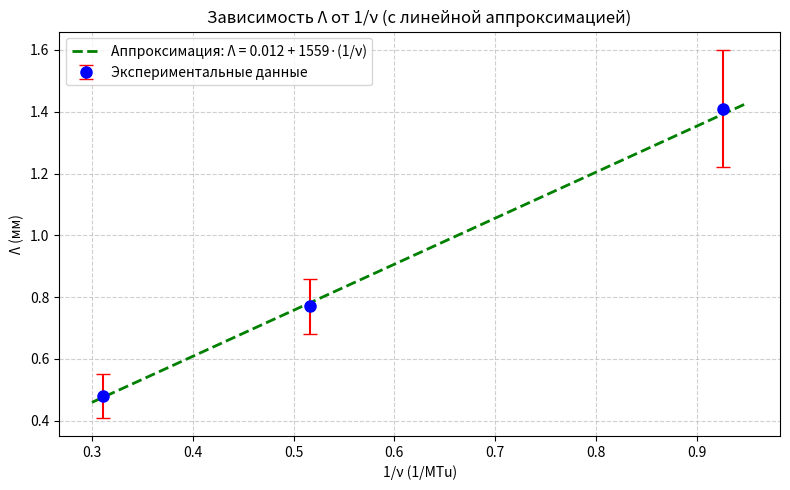

Generate this figure with matplotlib:
import numpy as np
import matplotlib.pyplot as plt
from scipy.optimize import curve_fit

# Исходные данные
nu = np.array([1.080, 1.936, 3.219])          # частота, MTu
Lambda_vals = np.array([1.41, 0.77, 0.48])    # Λ, мм
Lambda_err = np.array([0.19, 0.09, 0.07])      # погрешность Λ, мм

# Вычисление 1/ν
inv_nu = 1 / nu                               # 1/ν (1/MTu)

# Линейная модель: Λ = a + b * (1/ν)
def linear_model(x, a, b):
    return a + b * x

# Взвешенная аппроксимация (веса = 1/σ²)
popt, pcov = curve_fit(linear_model, inv_nu, Lambda_vals,
                       sigma=Lambda_err, absolute_sigma=True)
a, b = popt
a_err, b_err = np.sqrt(np.diag(pcov))

print("Результаты линейной аппроксимации Λ = a + b·(1/ν):")
print(f"a (свободный член) = {a:.3f} ± {a_err:.3f} мм")
print(f"b (коэффициент наклона) = {b:.3f} ± {b_err:.3f} мм·MTu")

# Построение графика
x_fit = np.linspace(0.3, 0.95, 100)
y_fit = linear_model(x_fit, a, b)

plt.figure(figsize=(8, 5))
plt.errorbar(inv_nu, Lambda_vals, yerr=Lambda_err,
             fmt='o', capsize=5, capthick=1, ecolor='red',
             color='blue', markersize=8, label='Экспериментальные данные')
plt.plot(x_fit, y_fit, 'g--', linewidth=2,
         label=f'Аппроксимация: Λ = {a:.3f} + 1559·(1/ν)')
plt.xlabel('1/ν (1/MTu)')
plt.ylabel('Λ (мм)')
plt.title('Зависимость Λ от 1/ν (с линейной аппроксимацией)')
plt.grid(True, linestyle='--', alpha=0.6)
plt.legend()
plt.tight_layout()
plt.show()
